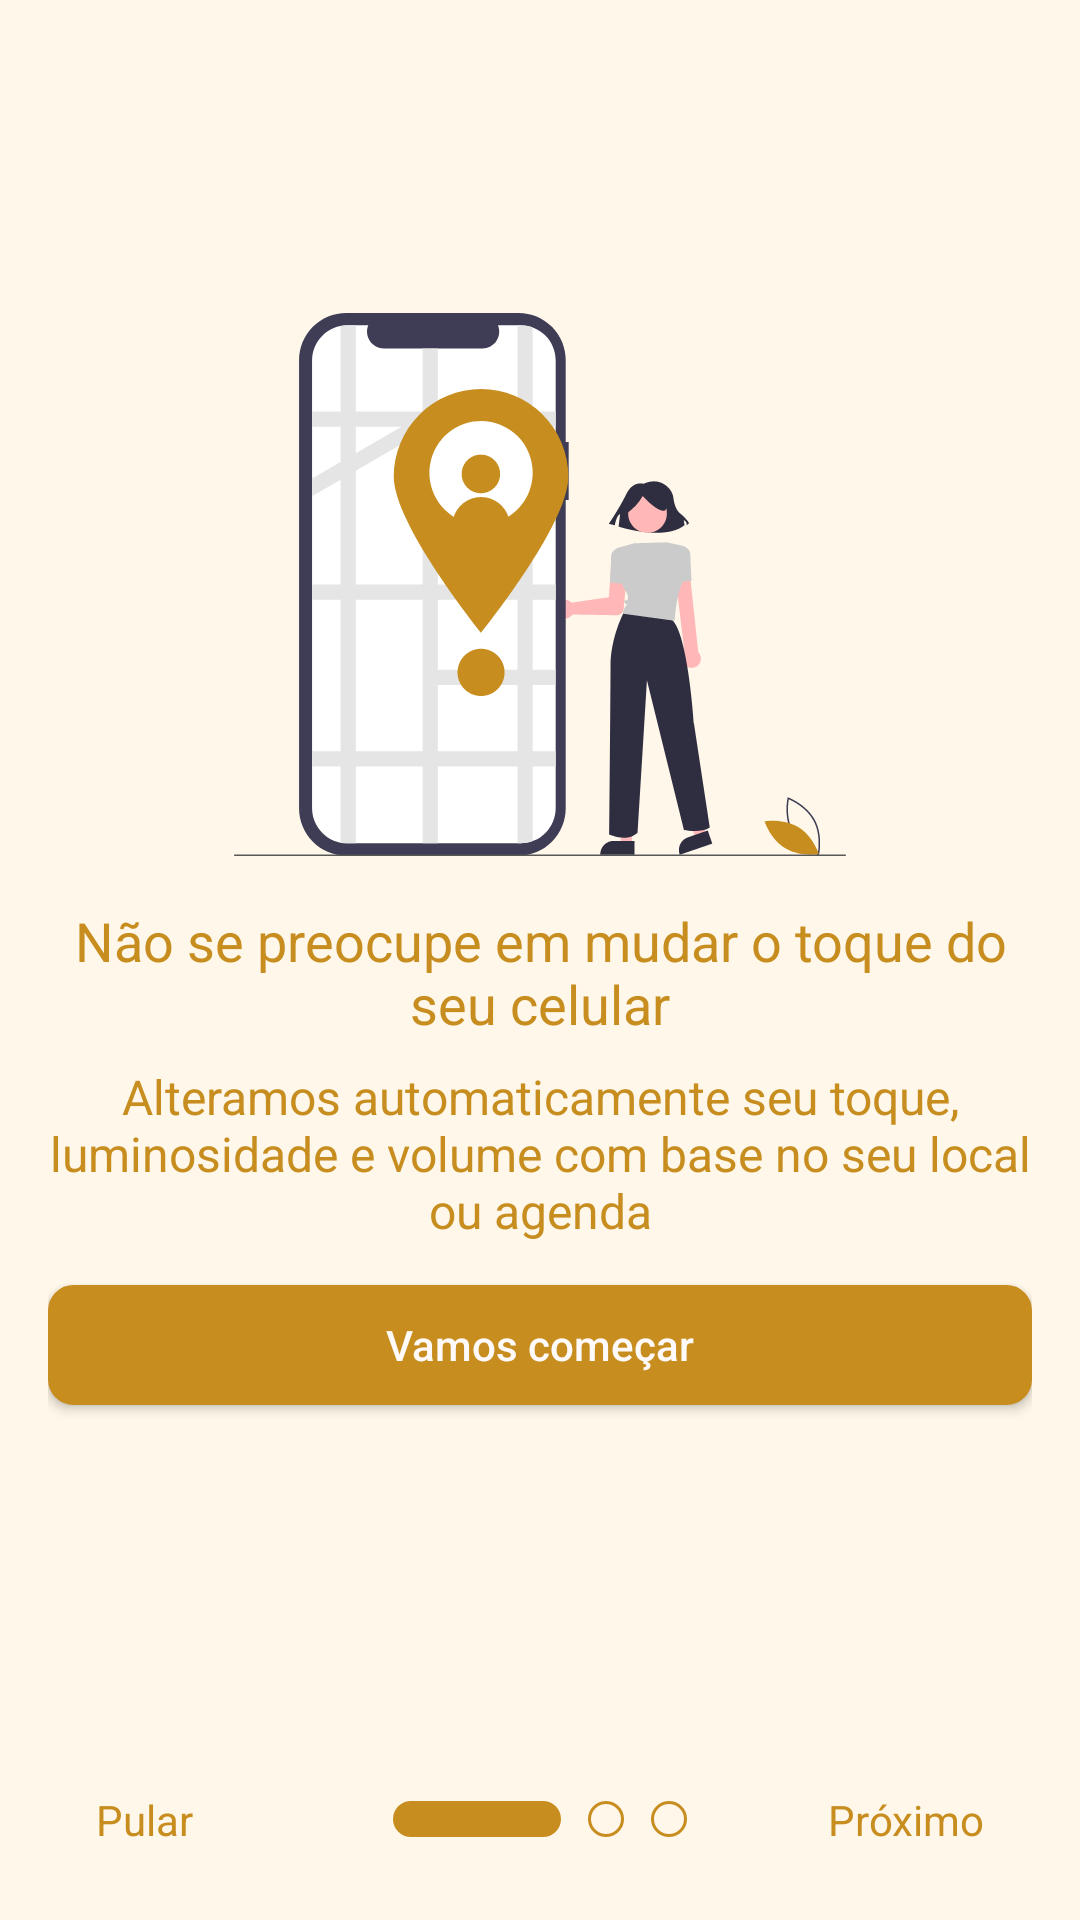

Write the Android layout XML for this screen, with the resource values it uses.
<!-- AndroidManifest.xml: application theme AppTheme -->
<!-- res/layout/activity_onboard.xml -->
<?xml version="1.0" encoding="utf-8"?>
<RelativeLayout
    xmlns:android="http://schemas.android.com/apk/res/android"
    xmlns:app="http://schemas.android.com/apk/res-auto"
    xmlns:tools="http://schemas.android.com/tools"
    android:layout_width="match_parent"
    android:layout_height="match_parent"
    android:background="@color/background"
    tools:context=".Screens.OnboardActivity">

    <LinearLayout
        android:visibility="gone"
        android:id="@+id/boardlay_01"
        android:layout_marginHorizontal="16dp"
        android:gravity="center"
        android:layout_alignParentTop="true"
        android:layout_above="@id/steps_a"
        android:orientation="vertical"
        android:layout_width="match_parent"
        android:layout_height="wrap_content">

        <ImageView
            android:src="@drawable/ic_onboard_a"
            android:layout_width="wrap_content"
            android:layout_height="wrap_content" />

        <TextView
            android:id="@+id/onboard_01"
            android:gravity="center"
            android:text="@string/onboard_01"
            android:layout_marginTop="16dp"
            android:textSize="36dp"
            android:textColor="@color/colorPrimary"
            android:layout_width="wrap_content"
            android:layout_height="wrap_content" />

    </LinearLayout>

    <LinearLayout
        android:visibility="gone"
        android:id="@+id/boardlay_02"
        android:layout_marginHorizontal="16dp"
        android:gravity="center"
        android:layout_alignParentTop="true"
        android:layout_above="@id/steps_a"
        android:orientation="vertical"
        android:layout_width="match_parent"
        android:layout_height="wrap_content">

        <ImageView
            android:src="@drawable/ic_onboard_b"
            android:layout_width="wrap_content"
            android:layout_height="wrap_content" />

        <TextView
            android:id="@+id/onboard_04"
            android:gravity="center"
            android:text="@string/onboard_04"
            android:layout_marginTop="16dp"
            android:textSize="18dp"
            android:textColor="@color/colorPrimary"
            android:layout_width="wrap_content"
            android:layout_height="wrap_content" />

        <TextView
            android:id="@+id/onboard_05"
            android:gravity="center"
            android:text="@string/onboard_05"
            android:layout_marginTop="8dp"
            android:textSize="16dp"
            android:textColor="@color/colorPrimary"
            android:layout_width="wrap_content"
            android:layout_height="wrap_content" />

    </LinearLayout>

    <LinearLayout
        android:visibility="visible"
        android:id="@+id/boardlay_03"
        android:layout_marginHorizontal="16dp"
        android:gravity="center"
        android:layout_alignParentTop="true"
        android:layout_above="@id/steps_a"
        android:orientation="vertical"
        android:layout_width="match_parent"
        android:layout_height="wrap_content">

        <ImageView
            android:src="@drawable/ic_onboard_c"
            android:layout_width="wrap_content"
            android:layout_height="wrap_content" />

        <TextView
            android:id="@+id/onboard_06"
            android:gravity="center"
            android:text="@string/onboard_06"
            android:layout_marginTop="16dp"
            android:textSize="18dp"
            android:textColor="@color/colorPrimary"
            android:layout_width="wrap_content"
            android:layout_height="wrap_content" />

        <TextView
            android:id="@+id/onboard_07"
            android:gravity="center"
            android:text="@string/onboard_07"
            android:layout_marginTop="8dp"
            android:textSize="16dp"
            android:textColor="@color/colorPrimary"
            android:layout_width="wrap_content"
            android:layout_height="wrap_content" />

        <Button
            android:textAllCaps="false"
            android:text="@string/onboard_08"
            android:id="@+id/onboard_08"
            android:textColor="@color/white"
            android:background="@drawable/border_btn"
            android:layout_marginTop="14dp"
            android:layout_width="match_parent"
            android:layout_height="40dp" />

    </LinearLayout>

    <LinearLayout
        android:gravity="center"
        android:layout_marginHorizontal="32dp"
        android:weightSum="2"
        android:id="@+id/steps_a"
        android:orientation="horizontal"
        android:layout_marginVertical="24dp"
        android:layout_alignParentBottom="true"
        android:layout_width="match_parent"
        android:layout_height="wrap_content">

        <TextView
            android:id="@+id/onboard_02"
            android:text="@string/onboard_02"
            android:textColor="@color/colorPrimary"
            android:textSize="14dp"
            android:layout_weight="0.4"
            android:layout_width="0dp"
            android:layout_height="wrap_content" />

        <ImageView
            android:id="@+id/steps_src"
            android:src="@drawable/ic_steps_a"
            android:layout_weight="1.2"
            android:layout_width="0dp"
            android:layout_height="wrap_content" />

        <TextView
            android:id="@+id/onboard_03"
            android:gravity="right"
            android:text="@string/onboard_03"
            android:textColor="@color/colorPrimary"
            android:textSize="14dp"
            android:layout_weight="0.4"
            android:layout_width="0dp"
            android:layout_height="wrap_content" />

    </LinearLayout>

</RelativeLayout>
<!-- resources referenced by this layout -->
<resources>
  <color name="background">#FFF7E9</color>
  <color name="colorPrimary">#C78D1F</color>
  <color name="white">#FFFAFA</color>
  <!-- drawable border_btn (drawable) -->
  <selector xmlns:android="http://schemas.android.com/apk/res/android">
      <item>
          <shape android:shape="rectangle">
              <solid android:color="@color/colorPrimary"/> 
              <corners android:radius="8dp"/> 
              <stroke android:color="@color/colorPrimary" android:width="1dp"/> 
              <padding android:bottom="8dp" android:left="8dp" android:right="8dp" android:top="8dp"/>
          </shape>
      </item>
  </selector>
  <!-- drawable ic_onboard_a: vector/xml drawable (drawable, 17300 chars, omitted) -->
  <!-- drawable ic_onboard_b: vector/xml drawable (drawable, 15864 chars, omitted) -->
  <!-- drawable ic_onboard_c: vector/xml drawable (drawable, 10977 chars, omitted) -->
  <!-- drawable ic_steps_a (drawable) -->
  <vector xmlns:android="http://schemas.android.com/apk/res/android"
      android:width="98dp"
      android:height="12dp"
      android:viewportWidth="98"
      android:viewportHeight="12">
    <path
        android:strokeWidth="1"
        android:pathData="M71,6m-5.5,0a5.5,5.5 0,1 1,11 0a5.5,5.5 0,1 1,-11 0"
        android:fillColor="#00000000"
        android:strokeColor="#C78D1F"/>
    <path
        android:strokeWidth="1"
        android:pathData="M92,6m-5.5,0a5.5,5.5 0,1 1,11 0a5.5,5.5 0,1 1,-11 0"
        android:fillColor="#00000000"
        android:strokeColor="#C78D1F"/>
    <path
        android:pathData="M6,0L50,0A6,6 0,0 1,56 6L56,6A6,6 0,0 1,50 12L6,12A6,6 0,0 1,0 6L0,6A6,6 0,0 1,6 0z"
        android:fillColor="#C78D1F"/>
  </vector>
  <string name="onboard_01">Seja Bem-Vindo ao Trovi!</string>
  <string name="onboard_02">Pular</string>
  <string name="onboard_03">Próximo</string>
  <string name="onboard_04">Não se preocupe em mudar o toque do seu celular</string>
  <string name="onboard_05">Alteramos automaticamente seu toque, luminosidade e volume com base no seu local ou agenda</string>
  <string name="onboard_06">Não se preocupe em mudar o toque do seu celular</string>
  <string name="onboard_07">Alteramos automaticamente seu toque, luminosidade e volume com base no seu local ou agenda</string>
  <string name="onboard_08">Vamos começar</string>
  <style name="AppTheme" parent="Theme.AppCompat.Light.NoActionBar">
          
          <item name="colorPrimary">@color/colorPrimary</item>
          <item name="colorPrimaryDark">@color/colorPrimaryDark</item>
          <item name="colorAccent">@color/colorAccent</item>
          <item name="android:windowLightStatusBar">true</item>
      </style>
  <color name="colorPrimaryDark">#C78D1F</color>
  <color name="colorAccent">#C78D1F</color>
</resources>
